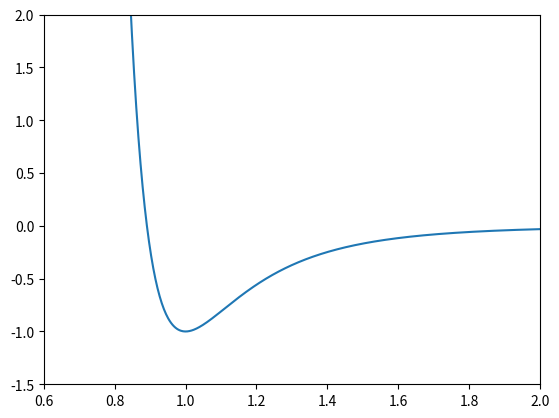

Write Python code to recreate this figure. (Note: this script raises an exception after producing the figure.)
#!/usr/bin/env python
"""
Program to draw and save the graph of Lennard Jones potential
"""

# import module to handle array
import numpy as np

# import module to draw graph
import matplotlib.pyplot as plt

if __name__ == "__main__":
    ax = plt.axes()
    r = np.linspace(0.1, 2, 950)
    cut_off = 0.5 * (np.cos(np.pi * r/4.5) + 1)
    ax.plot(r, 1/r**12 - 2/r**6)
    ax.set(xlim=(0.6, 2.0), ylim=(-1.5, 2.0))
    plt.savefig("results/graphs/lennardJones.png")
